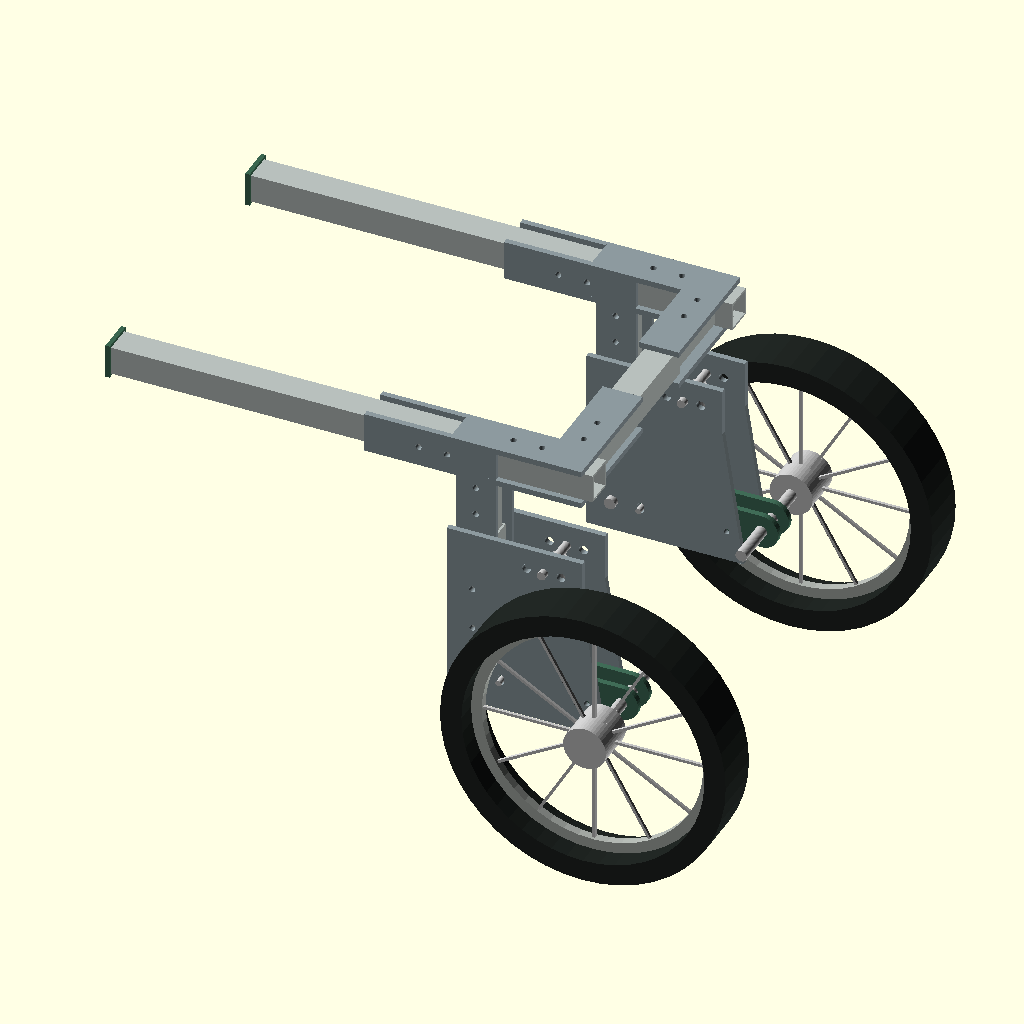
Cell 1: rendered with the file's own defaults.
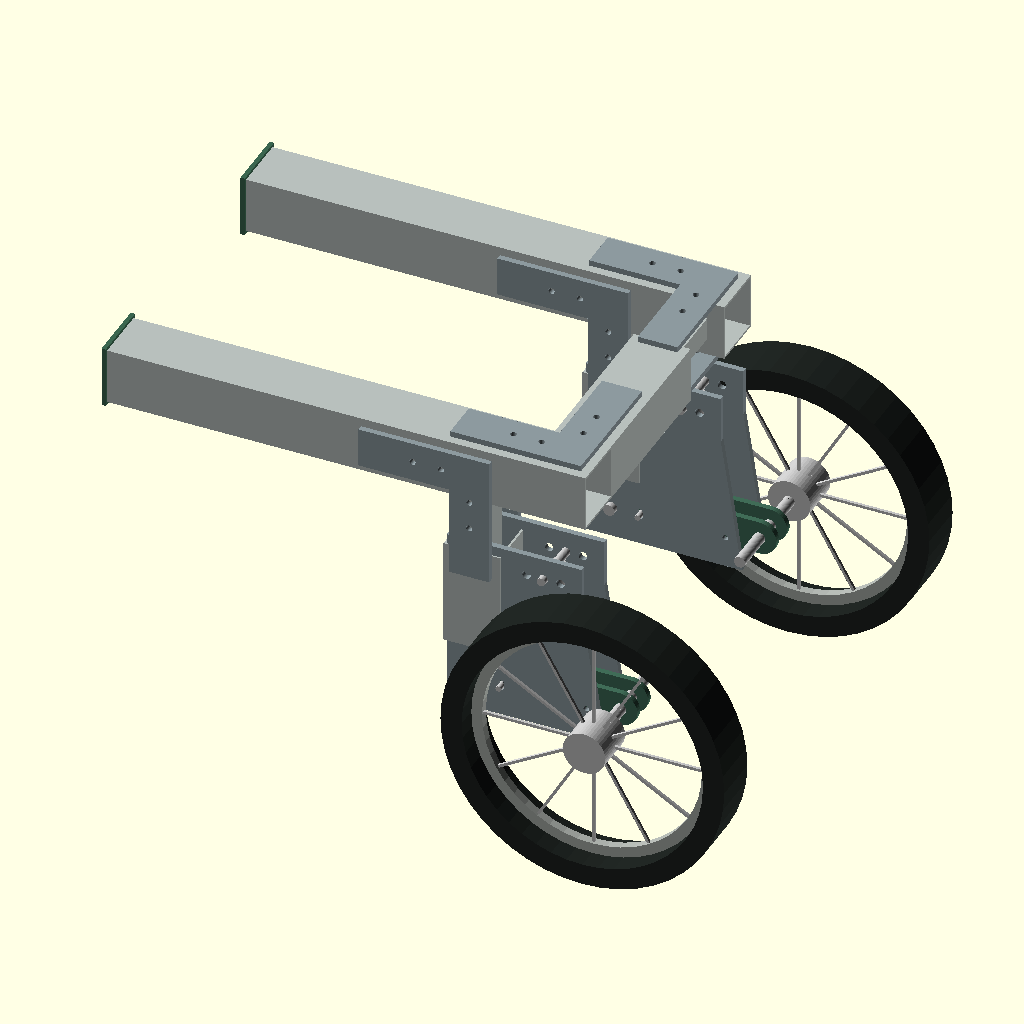
Cell 2: tube = 40 (everything else at default).
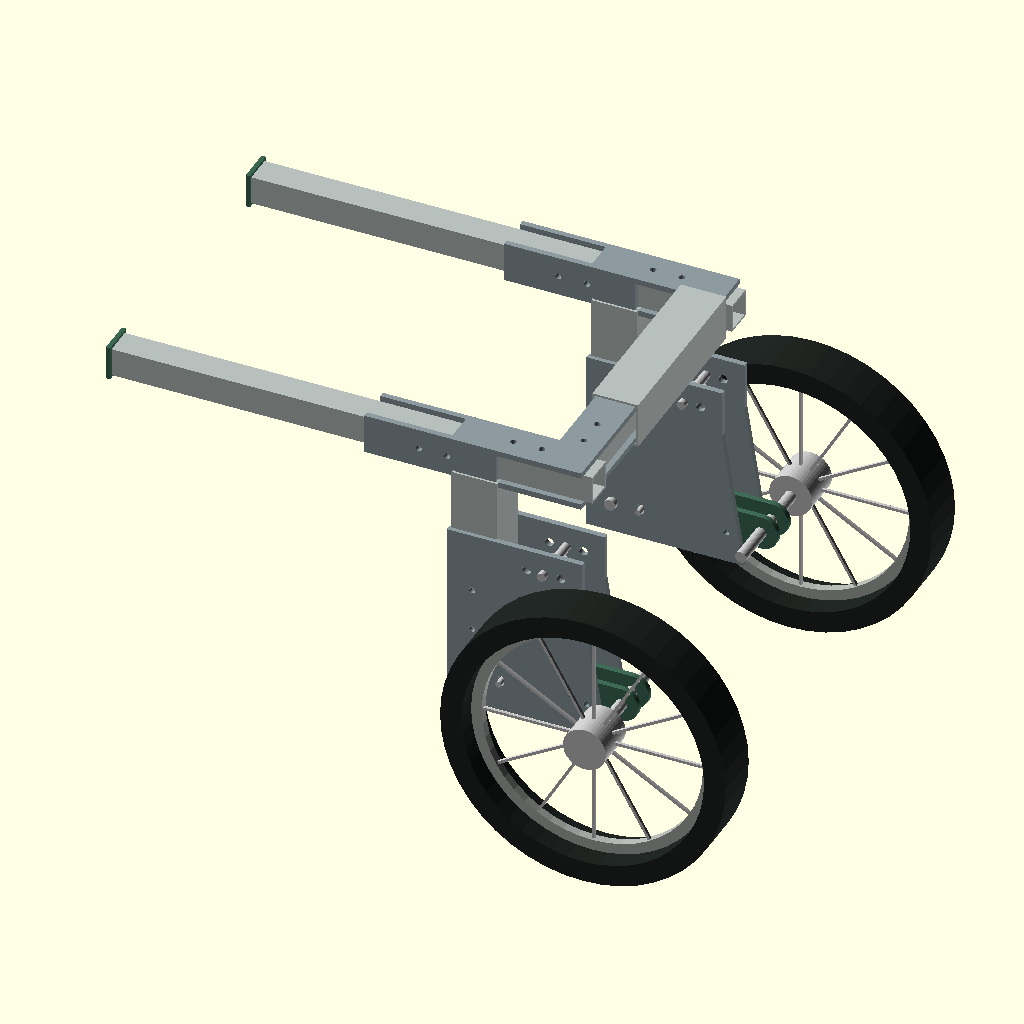
Cell 3: inner = 32 (everything else at default).
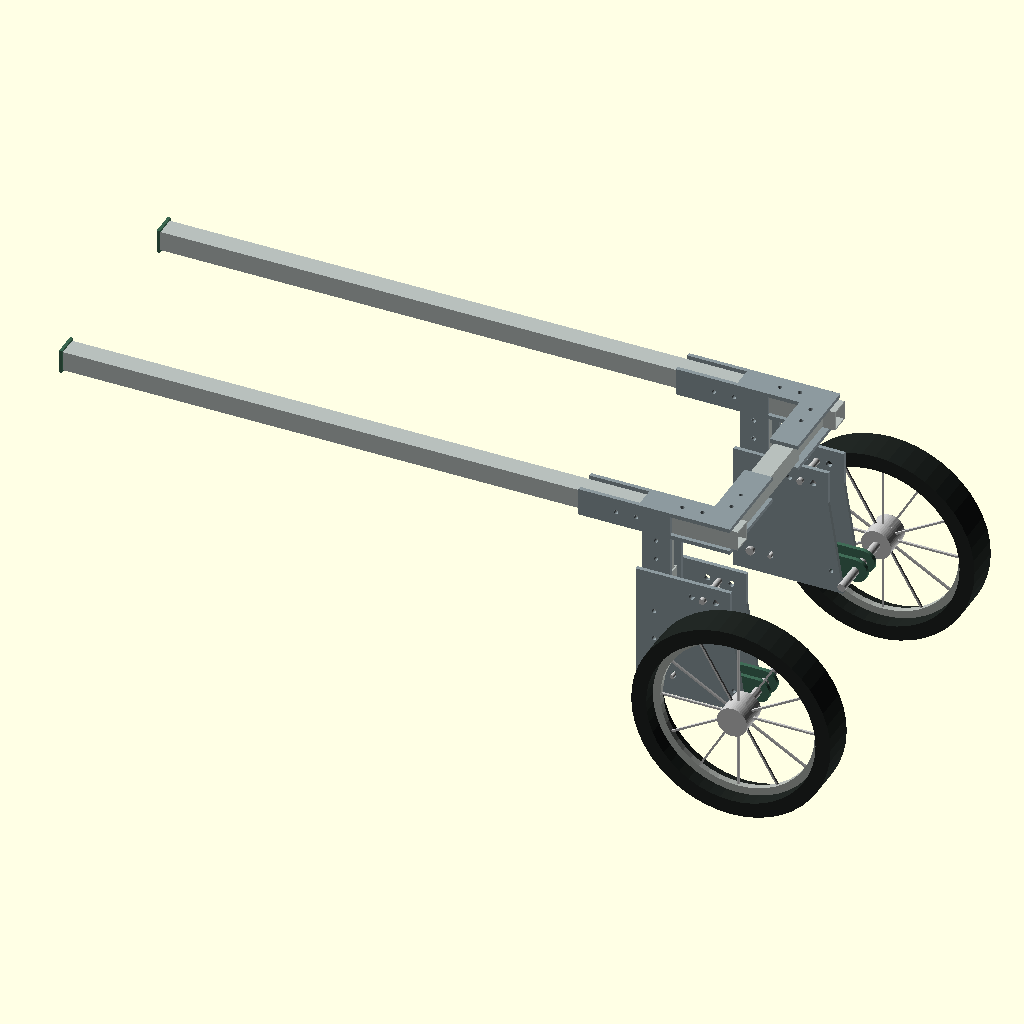
Cell 4 — rail set to 680, the other parameters unchanged.
All cells are drawn from the same view direction (rotation 55°, 0°, 25°, orthographic, colour scheme Cornfield), but the view is re-fitted for each cell, so position and scale can differ between cells as well as the parameter.
The OpenSCAD source (designs/wheelchair/r0/S/model.scad):
// GENERATED by buddy design:wheelchair. BENCH ONLY, NOT FITTED TO A DOG.
tube=20;
wall=1.5;
inner=16;
inner_wall=1.5;
rail=340;
width=210;
height=260;
wheel=200;
tire_width=35;
hub_width=30;
wheel_offset=50;
arm=100;
shock_full=100;
shock_stroke=20;
shock_neutral=92;
shock_od=24;
radii=[38,50,62];
plate=4;
arm_plate=4;
gap=30;
eye_width=12;
eye_bolt=6;
pivot=8;
pivot_bore=12;
axle=8;
frame_bolt=4;
stop_bolt=4;
lock_bolt=4;
stop_r=20;
lock_r=80;
pitch=20;
inner_length=120;
bw_frame=[0.1922,0.3686,0.2784];
bw_metal=[0.7059,0.749,0.7216];
bw_polymer=[0.1451,0.2941,0.2196];
bw_arm=[0.2431,0.302,0.2627];
bw_tire=[0.1608,0.1961,0.1765];
include <../source/wheelchair.scad>
Parameter table extracted from the source (name, type, default, range or options):
tube: number, default 20
wall: number, default 1.5
inner: number, default 16
inner_wall: number, default 1.5
rail: number, default 340
width: number, default 210
height: number, default 260
wheel: number, default 200
tire_width: number, default 35
hub_width: number, default 30
wheel_offset: number, default 50
arm: number, default 100
shock_full: number, default 100
shock_stroke: number, default 20
shock_neutral: number, default 92
shock_od: number, default 24
radii: vector, default [38, 50, 62]
plate: number, default 4
arm_plate: number, default 4
gap: number, default 30
eye_width: number, default 12
eye_bolt: number, default 6
pivot: number, default 8
pivot_bore: number, default 12
axle: number, default 8
frame_bolt: number, default 4
stop_bolt: number, default 4
lock_bolt: number, default 4
stop_r: number, default 20
lock_r: number, default 80
pitch: number, default 20
inner_length: number, default 120
bw_frame: vector, default [0.1922, 0.3686, 0.2784]
bw_metal: vector, default [0.7059, 0.749, 0.7216]
bw_polymer: vector, default [0.1451, 0.2941, 0.2196]
bw_arm: vector, default [0.2431, 0.302, 0.2627]
bw_tire: vector, default [0.1608, 0.1961, 0.1765]
